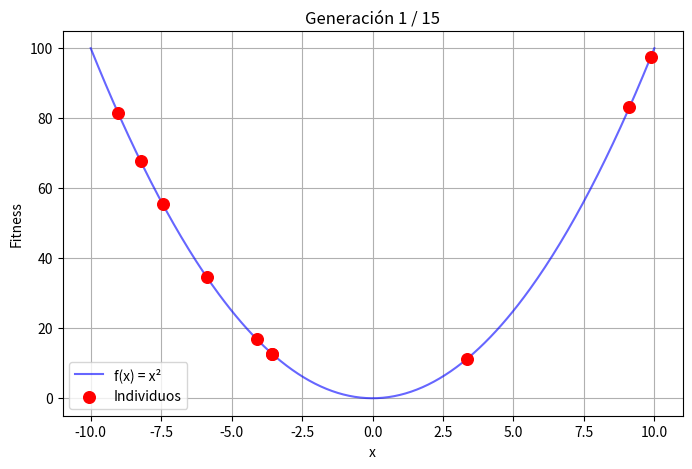

This chart was generated by the following Python code:
import random
import matplotlib.pyplot as plt
import matplotlib.animation as animation
import numpy as np

def fitness(x): return x ** 2

pop_size = 10
generations = 15
mutation_rate = 0.2
population = [random.uniform(-10, 10) for _ in range(pop_size)]

history = []
for gen in range(generations):
    scores = [fitness(x) for x in population]
    history.append(list(zip(population, scores)))
    
    parents = sorted(zip(population, scores), key=lambda item: item[1], reverse=True)[:2]
    p1, p2 = parents[0][0], parents[1][0]
    child = (p1 + p2) / 2
    if random.random() < mutation_rate:
        child = max(-10, min(10, child + random.uniform(-1, 1)))
    population = [p1, p2, child] + [random.uniform(-10, 10) for _ in range(pop_size - 3)]

fig, ax = plt.subplots(figsize=(8, 5))
x_curve = np.linspace(-10, 10, 300)
ax.plot(x_curve, fitness(x_curve), 'b-', alpha=0.6, label='f(x) = x²')
scat = ax.scatter([], [], c='red', s=70, zorder=5, label='Individuos')
title = ax.set_title('')

def update(frame):
    data = history[frame]
    xs = [d[0] for d in data]
    ys = [d[1] for d in data]
    scat.set_offsets(np.c_[xs, ys])
    title.set_text(f'Generación {frame + 1} / {generations}')
    return scat, title

ani = animation.FuncAnimation(fig, update, frames=len(history), interval=600, blit=True)
plt.xlabel('x')
plt.ylabel('Fitness')
plt.legend()
plt.grid(True)
plt.show()
